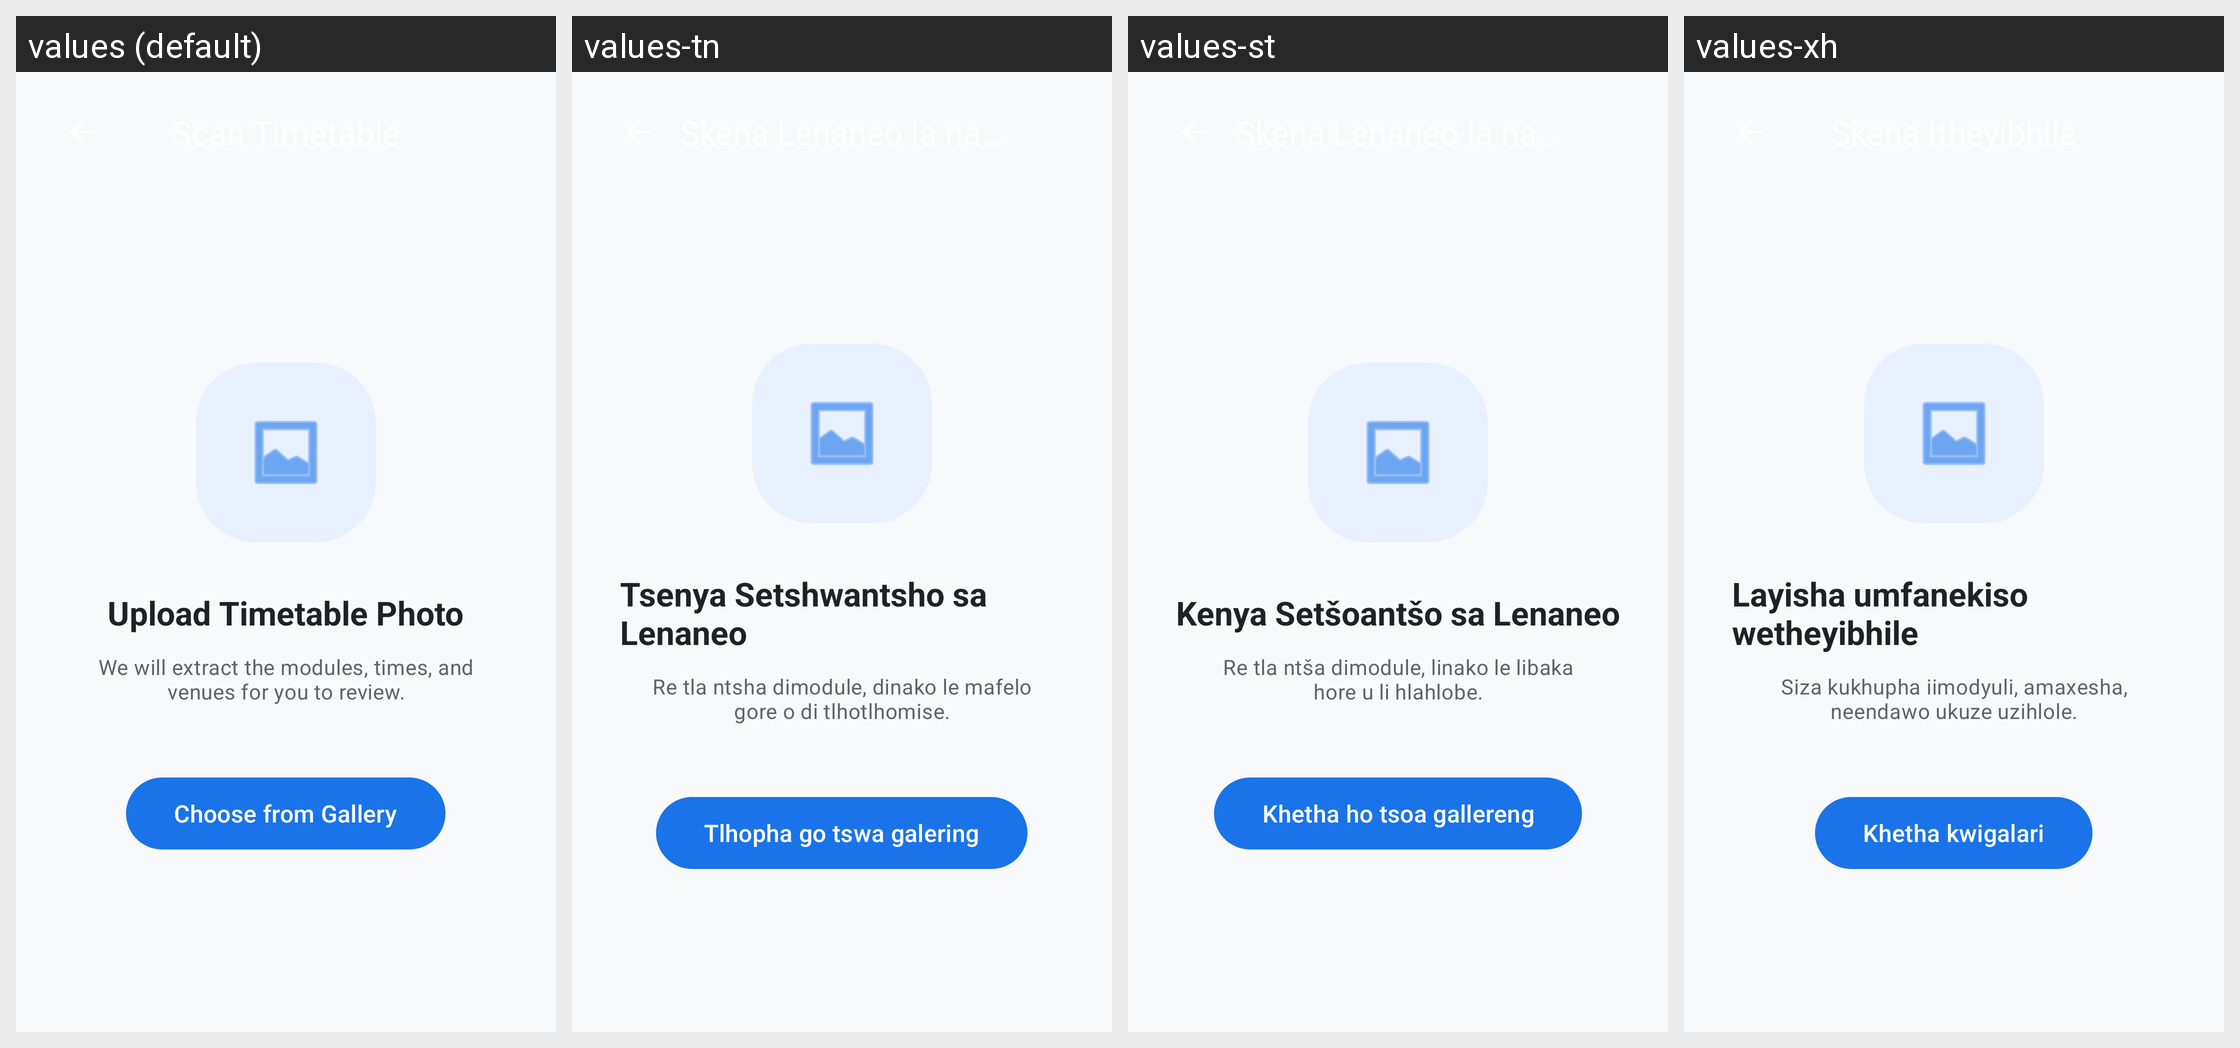

Translations of the strings shown on this Android screen, per locale in the grid:
Android screen res/layout/activity_scanner.xml rendered under 4 locales, left to right: values (default), values-tn, values-st, values-xh. Device: Nexus 5 (rendered at 1080×1920; each locale shown at half size, 540×960, under a caption strip naming it); theme Theme.CampusSync.
Other locales in the repository, not shown: values-af, values-nr, values-nso, values-ss, values-ts, values-ve, values-zu.
Strings drawn on this screen, with the default value and each locale's value (text and hints the layout hard-codes, and strings that could not be matched under every locale, appear in the picture but are not listed):

scanning_upload_title
  values: Upload Timetable Photo
  values-tn: Tsenya Setshwantsho sa Lenaneo
  values-st: Kenya Setšoantšo sa Lenaneo
  values-xh: Layisha umfanekiso wetheyibhile

scanning_upload_desc
  values: We will extract the modules, times, and venues for you to review.
  values-tn: Re tla ntsha dimodule, dinako le mafelo gore o di tlhotlhomise.
  values-st: Re tla ntša dimodule, linako le libaka hore u li hlahlobe.
  values-xh: Siza kukhupha iimodyuli, amaxesha, neendawo ukuze uzihlole.

choose_from_gallery
  values: Choose from Gallery
  values-tn: Tlhopha go tswa galering
  values-st: Khetha ho tsoa gallereng
  values-xh: Khetha kwigalari
